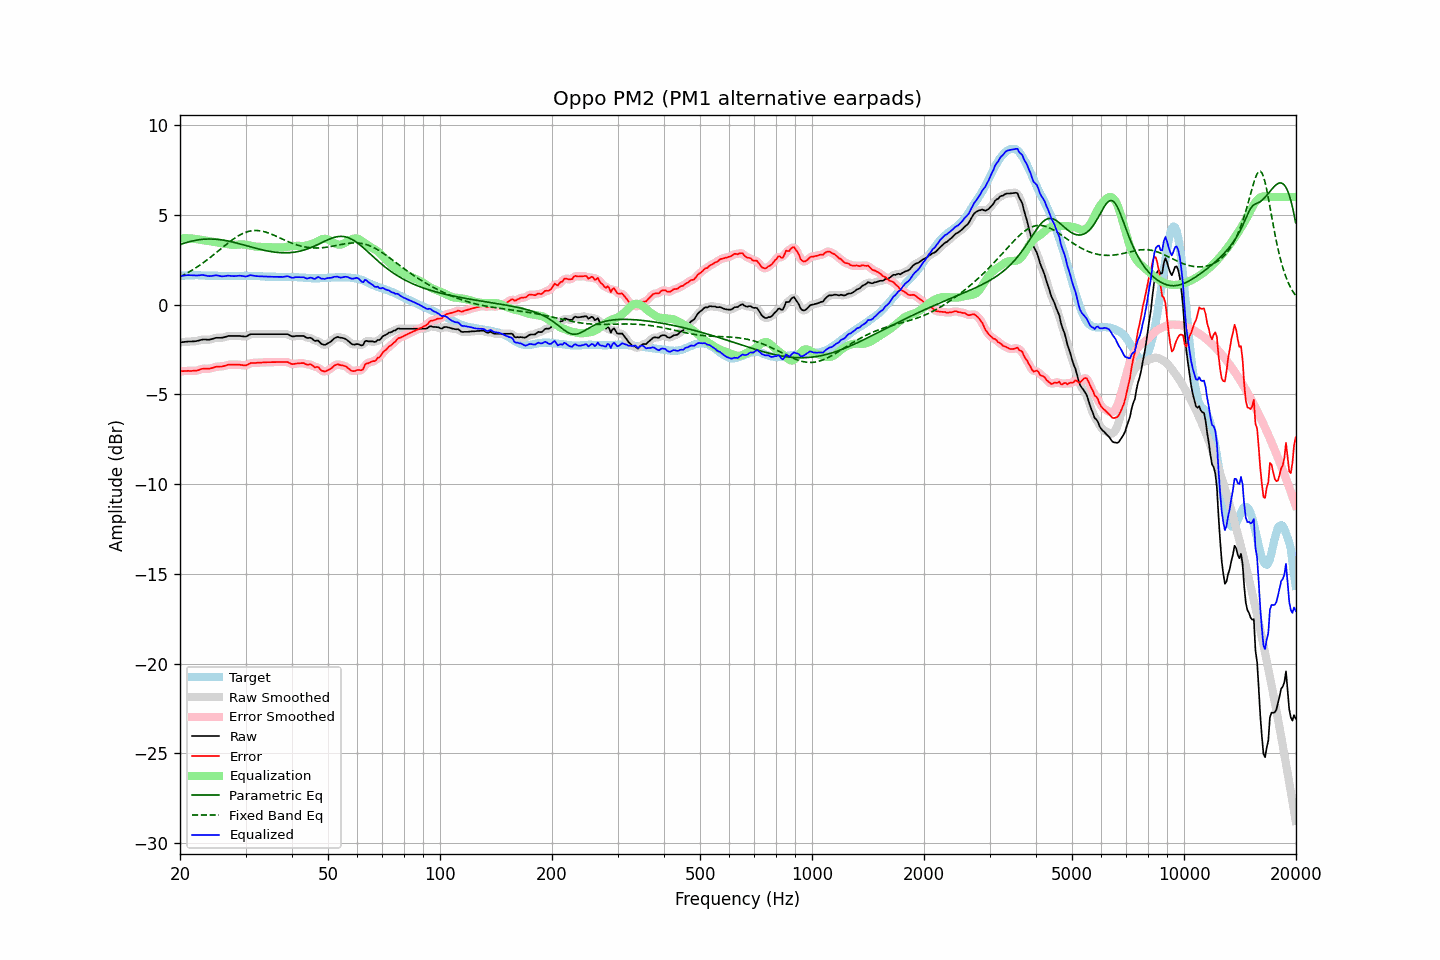

Data behind this chart, as committed beside it:
frequency, raw, error, smoothed, error_smoothed, equalization, parametric_eq, fixed_band_eq, equalized_raw, equalized_smoothed, target
20.00, -2.10, -3.70, -2.10, -3.71, 3.69, 3.34, 1.55, 1.59, 1.59, 1.60
20.20, -2.09, -3.70, -2.09, -3.70, 3.70, 3.38, 1.60, 1.61, 1.61, 1.61
20.40, -2.08, -3.70, -2.08, -3.70, 3.70, 3.41, 1.64, 1.62, 1.62, 1.62
20.61, -2.07, -3.69, -2.07, -3.70, 3.70, 3.44, 1.69, 1.63, 1.63, 1.62
20.81, -2.06, -3.69, -2.06, -3.69, 3.70, 3.46, 1.74, 1.64, 1.64, 1.63
21.02, -2.05, -3.68, -2.06, -3.69, 3.70, 3.49, 1.79, 1.65, 1.65, 1.63
21.23, -2.05, -3.69, -2.05, -3.69, 3.70, 3.51, 1.84, 1.65, 1.65, 1.64
21.44, -2.05, -3.69, -2.05, -3.69, 3.69, 3.54, 1.90, 1.64, 1.64, 1.64
21.66, -2.04, -3.68, -2.05, -3.69, 3.68, 3.56, 1.95, 1.64, 1.64, 1.64
21.87, -2.04, -3.68, -2.04, -3.68, 3.67, 3.58, 2.01, 1.63, 1.63, 1.64
22.09, -2.03, -3.68, -2.03, -3.68, 3.66, 3.59, 2.06, 1.63, 1.63, 1.65
22.31, -2.01, -3.66, -2.01, -3.66, 3.64, 3.61, 2.12, 1.63, 1.63, 1.65
22.54, -1.99, -3.63, -1.99, -3.63, 3.63, 3.62, 2.18, 1.64, 1.64, 1.64
22.76, -1.96, -3.59, -1.96, -3.60, 3.61, 3.63, 2.25, 1.65, 1.65, 1.63
22.99, -1.94, -3.57, -1.95, -3.57, 3.60, 3.64, 2.31, 1.66, 1.65, 1.63
23.22, -1.94, -3.57, -1.94, -3.56, 3.58, 3.65, 2.37, 1.64, 1.64, 1.63
23.45, -1.94, -3.56, -1.94, -3.57, 3.57, 3.66, 2.44, 1.63, 1.63, 1.62
23.69, -1.95, -3.57, -1.95, -3.57, 3.56, 3.66, 2.51, 1.61, 1.61, 1.62
23.92, -1.95, -3.57, -1.95, -3.56, 3.54, 3.66, 2.58, 1.59, 1.60, 1.62
24.16, -1.93, -3.55, -1.93, -3.55, 3.53, 3.66, 2.65, 1.60, 1.60, 1.62
24.40, -1.91, -3.53, -1.91, -3.53, 3.52, 3.66, 2.72, 1.61, 1.61, 1.62
24.65, -1.88, -3.50, -1.88, -3.50, 3.50, 3.66, 2.79, 1.62, 1.62, 1.62
24.89, -1.85, -3.47, -1.86, -3.47, 3.49, 3.65, 2.86, 1.64, 1.63, 1.62
25.14, -1.84, -3.46, -1.84, -3.46, 3.47, 3.64, 2.94, 1.63, 1.63, 1.61
25.39, -1.84, -3.45, -1.84, -3.45, 3.46, 3.63, 3.01, 1.61, 1.62, 1.60
25.65, -1.84, -3.45, -1.84, -3.45, 3.44, 3.62, 3.08, 1.60, 1.60, 1.60
25.91, -1.84, -3.45, -1.84, -3.44, 3.42, 3.61, 3.16, 1.58, 1.59, 1.60
26.16, -1.82, -3.42, -1.82, -3.43, 3.41, 3.60, 3.23, 1.59, 1.58, 1.60
26.43, -1.80, -3.40, -1.80, -3.40, 3.39, 3.58, 3.30, 1.59, 1.60, 1.60
26.69, -1.77, -3.37, -1.77, -3.37, 3.38, 3.56, 3.37, 1.61, 1.61, 1.60
26.96, -1.74, -3.34, -1.75, -3.35, 3.37, 3.55, 3.44, 1.62, 1.61, 1.60
27.23, -1.74, -3.34, -1.74, -3.34, 3.35, 3.53, 3.51, 1.61, 1.61, 1.60
27.50, -1.74, -3.34, -1.74, -3.34, 3.34, 3.51, 3.58, 1.60, 1.60, 1.60
27.77, -1.74, -3.34, -1.74, -3.34, 3.34, 3.49, 3.64, 1.59, 1.59, 1.60
28.05, -1.74, -3.34, -1.74, -3.34, 3.34, 3.46, 3.71, 1.59, 1.59, 1.60
28.33, -1.74, -3.34, -1.74, -3.34, 3.34, 3.44, 3.77, 1.60, 1.60, 1.60
28.62, -1.74, -3.34, -1.74, -3.34, 3.35, 3.42, 3.82, 1.61, 1.61, 1.60
28.90, -1.74, -3.35, -1.74, -3.35, 3.36, 3.40, 3.87, 1.62, 1.62, 1.61
29.19, -1.75, -3.36, -1.75, -3.36, 3.36, 3.37, 3.92, 1.61, 1.61, 1.60
29.48, -1.76, -3.37, -1.76, -3.37, 3.36, 3.35, 3.97, 1.60, 1.60, 1.60
29.78, -1.77, -3.38, -1.77, -3.38, 3.35, 3.32, 4.01, 1.58, 1.58, 1.61
30.08, -1.77, -3.38, -1.76, -3.37, 3.34, 3.30, 4.04, 1.57, 1.58, 1.61
30.38, -1.73, -3.34, -1.73, -3.34, 3.33, 3.27, 4.07, 1.59, 1.60, 1.61
30.68, -1.68, -3.29, -1.69, -3.30, 3.31, 3.25, 4.09, 1.63, 1.62, 1.61
30.99, -1.64, -3.25, -1.65, -3.26, 3.29, 3.22, 4.11, 1.65, 1.64, 1.61
31.30, -1.64, -3.25, -1.64, -3.25, 3.27, 3.20, 4.13, 1.63, 1.63, 1.61
31.61, -1.64, -3.25, -1.64, -3.24, 3.25, 3.17, 4.13, 1.61, 1.62, 1.61
31.93, -1.64, -3.25, -1.64, -3.24, 3.24, 3.15, 4.14, 1.60, 1.60, 1.60
32.24, -1.64, -3.23, -1.64, -3.24, 3.23, 3.13, 4.13, 1.59, 1.59, 1.59
32.57, -1.64, -3.23, -1.64, -3.23, 3.23, 3.10, 4.13, 1.58, 1.58, 1.59
32.89, -1.64, -3.23, -1.64, -3.23, 3.22, 3.08, 4.12, 1.58, 1.58, 1.59
33.22, -1.64, -3.22, -1.64, -3.22, 3.22, 3.06, 4.10, 1.58, 1.58, 1.58
33.55, -1.64, -3.22, -1.64, -3.22, 3.22, 3.04, 4.08, 1.58, 1.58, 1.58
33.89, -1.64, -3.21, -1.64, -3.21, 3.21, 3.02, 4.05, 1.57, 1.57, 1.57
34.23, -1.64, -3.21, -1.64, -3.21, 3.21, 3.00, 4.03, 1.57, 1.57, 1.56
34.57, -1.64, -3.20, -1.64, -3.20, 3.20, 2.98, 4.00, 1.56, 1.56, 1.56
34.92, -1.64, -3.20, -1.64, -3.20, 3.20, 2.97, 3.96, 1.56, 1.56, 1.56
35.27, -1.64, -3.20, -1.64, -3.20, 3.20, 2.95, 3.93, 1.56, 1.56, 1.56
35.62, -1.64, -3.20, -1.64, -3.20, 3.20, 2.94, 3.89, 1.56, 1.56, 1.56
35.97, -1.64, -3.20, -1.64, -3.20, 3.19, 2.93, 3.85, 1.55, 1.55, 1.55
... 635 more rows
